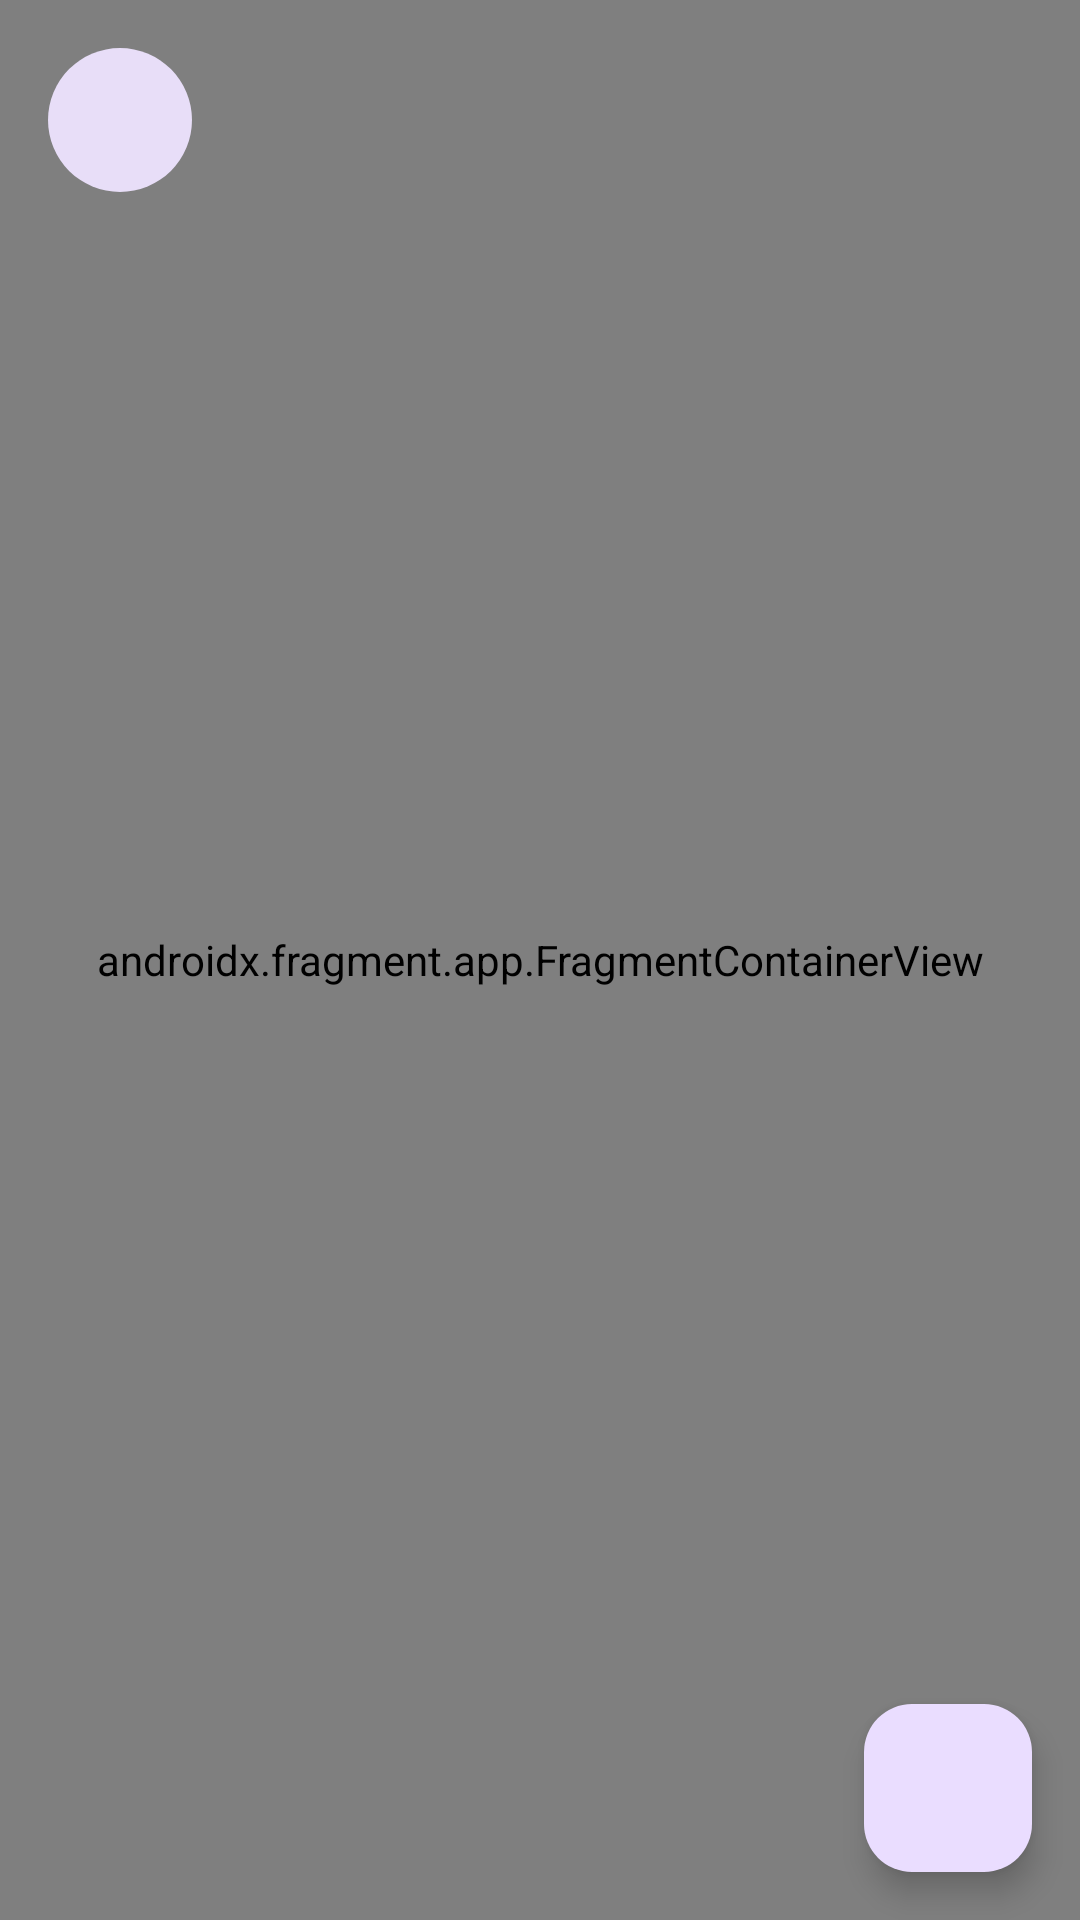

Android layout source for this screen:
<!-- AndroidManifest.xml: application theme Theme.HomeRent -->
<!-- res/layout/activity_full_screen_map.xml -->
<?xml version="1.0" encoding="utf-8"?>
<androidx.constraintlayout.widget.ConstraintLayout xmlns:android="http://schemas.android.com/apk/res/android"
    xmlns:app="http://schemas.android.com/apk/res-auto"
    xmlns:tools="http://schemas.android.com/tools"
    android:id="@+id/layout_full_screen_map"
    android:layout_width="match_parent"
    android:layout_height="match_parent"
    tools:context=".FullScreenMapActivity">

    <androidx.fragment.app.FragmentContainerView
        android:id="@+id/fullScreenMapFragmentContainer"
        android:name="com.google.android.gms.maps.SupportMapFragment"
        android:layout_width="0dp"
        android:layout_height="0dp"
        app:layout_constraintBottom_toBottomOf="parent"
        app:layout_constraintEnd_toEndOf="parent"
        app:layout_constraintStart_toStartOf="parent"
        app:layout_constraintTop_toTopOf="parent" />

    
    <ImageButton
        android:id="@+id/btnBackFullScreenMap"
        android:layout_width="48dp"
        android:layout_height="48dp"
        android:layout_marginStart="16dp"
        android:layout_marginTop="16dp"
        android:background="@drawable/bg_circle_translucent"
        android:src="@drawable/ic_back"
        app:tint="?attr/colorOnSurface"
        app:layout_constraintStart_toStartOf="parent"
        app:layout_constraintTop_toTopOf="parent"
        android:contentDescription="Quay lại"/>

    <com.google.android.material.floatingactionbutton.FloatingActionButton
        android:id="@+id/fabOpenInMaps"
        android:layout_width="wrap_content"
        android:layout_height="wrap_content"
        android:layout_margin="16dp"
        android:contentDescription="Mở trong Google Maps"
        app:srcCompat="@drawable/ic_google_maps"
        app:layout_constraintBottom_toBottomOf="parent"
        app:layout_constraintEnd_toEndOf="parent"/>


</androidx.constraintlayout.widget.ConstraintLayout>
<!-- resources referenced by this layout -->
<resources>
  <!-- drawable bg_circle_translucent (drawable) -->
  <?xml version="1.0" encoding="utf-8"?>
  <shape xmlns:android="http://schemas.android.com/apk/res/android"
      android:shape="oval">
  
      
      <solid android:color="@color/bg_pink" /> 
  
      
  
  </shape>
  <style name="Theme.HomeRent" parent="Base.Theme.HomeRent" />
  <color name="bg_pink">#E8DEF8</color>
  <style name="Base.Theme.HomeRent" parent="Theme.Material3.DayNight.NoActionBar">
          
          
      </style>
</resources>
